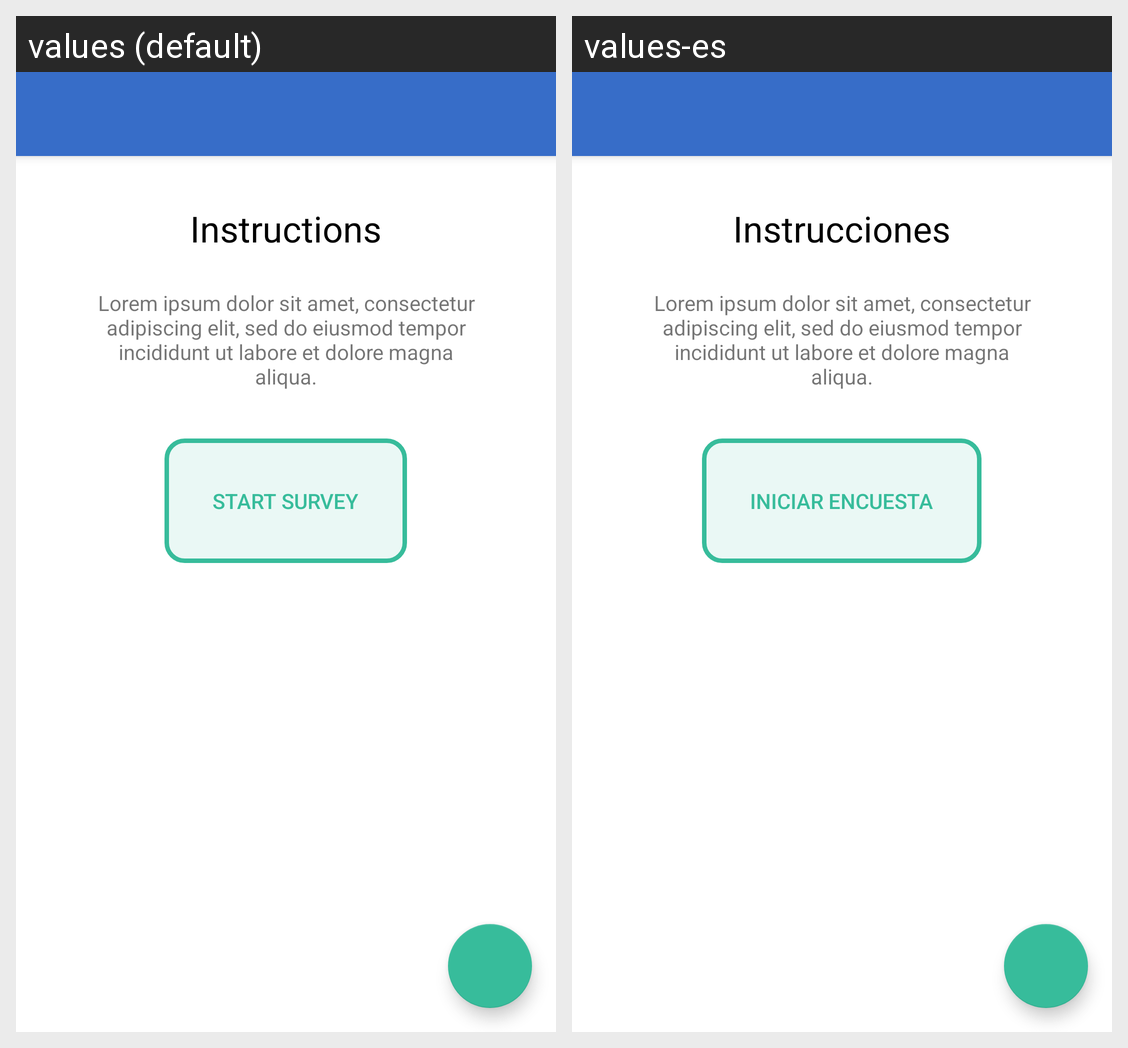

The same Android screen rendered under two of its app's locales, left to right. List the strings drawn on it with the default value and each locale's translation.
Android screen res/layout/app_bar_main.xml rendered under 2 locales, left to right: values (default), values-es. Device: Nexus 5 (rendered at 1080×1920; each locale shown at half size, 540×960, under a caption strip naming it); theme AppTheme.
Strings drawn on this screen, with the default value and each locale's value (text and hints the layout hard-codes, and strings that could not be matched under every locale, appear in the picture but are not listed):

survey_instructions_heading
  values: Instructions
  values-es: Instrucciones

survey_instructions_body
  values: Lorem ipsum dolor sit amet, consectetur adipiscing elit, sed do eiusmod tempor incididunt ut labore et dolore magna aliqua.
  values-es: Lorem ipsum dolor sit amet, consectetur adipiscing elit, sed do eiusmod tempor incididunt ut labore et dolore magna aliqua.

survey_instructions_start_button
  values: Start survey
  values-es: Iniciar encuesta
